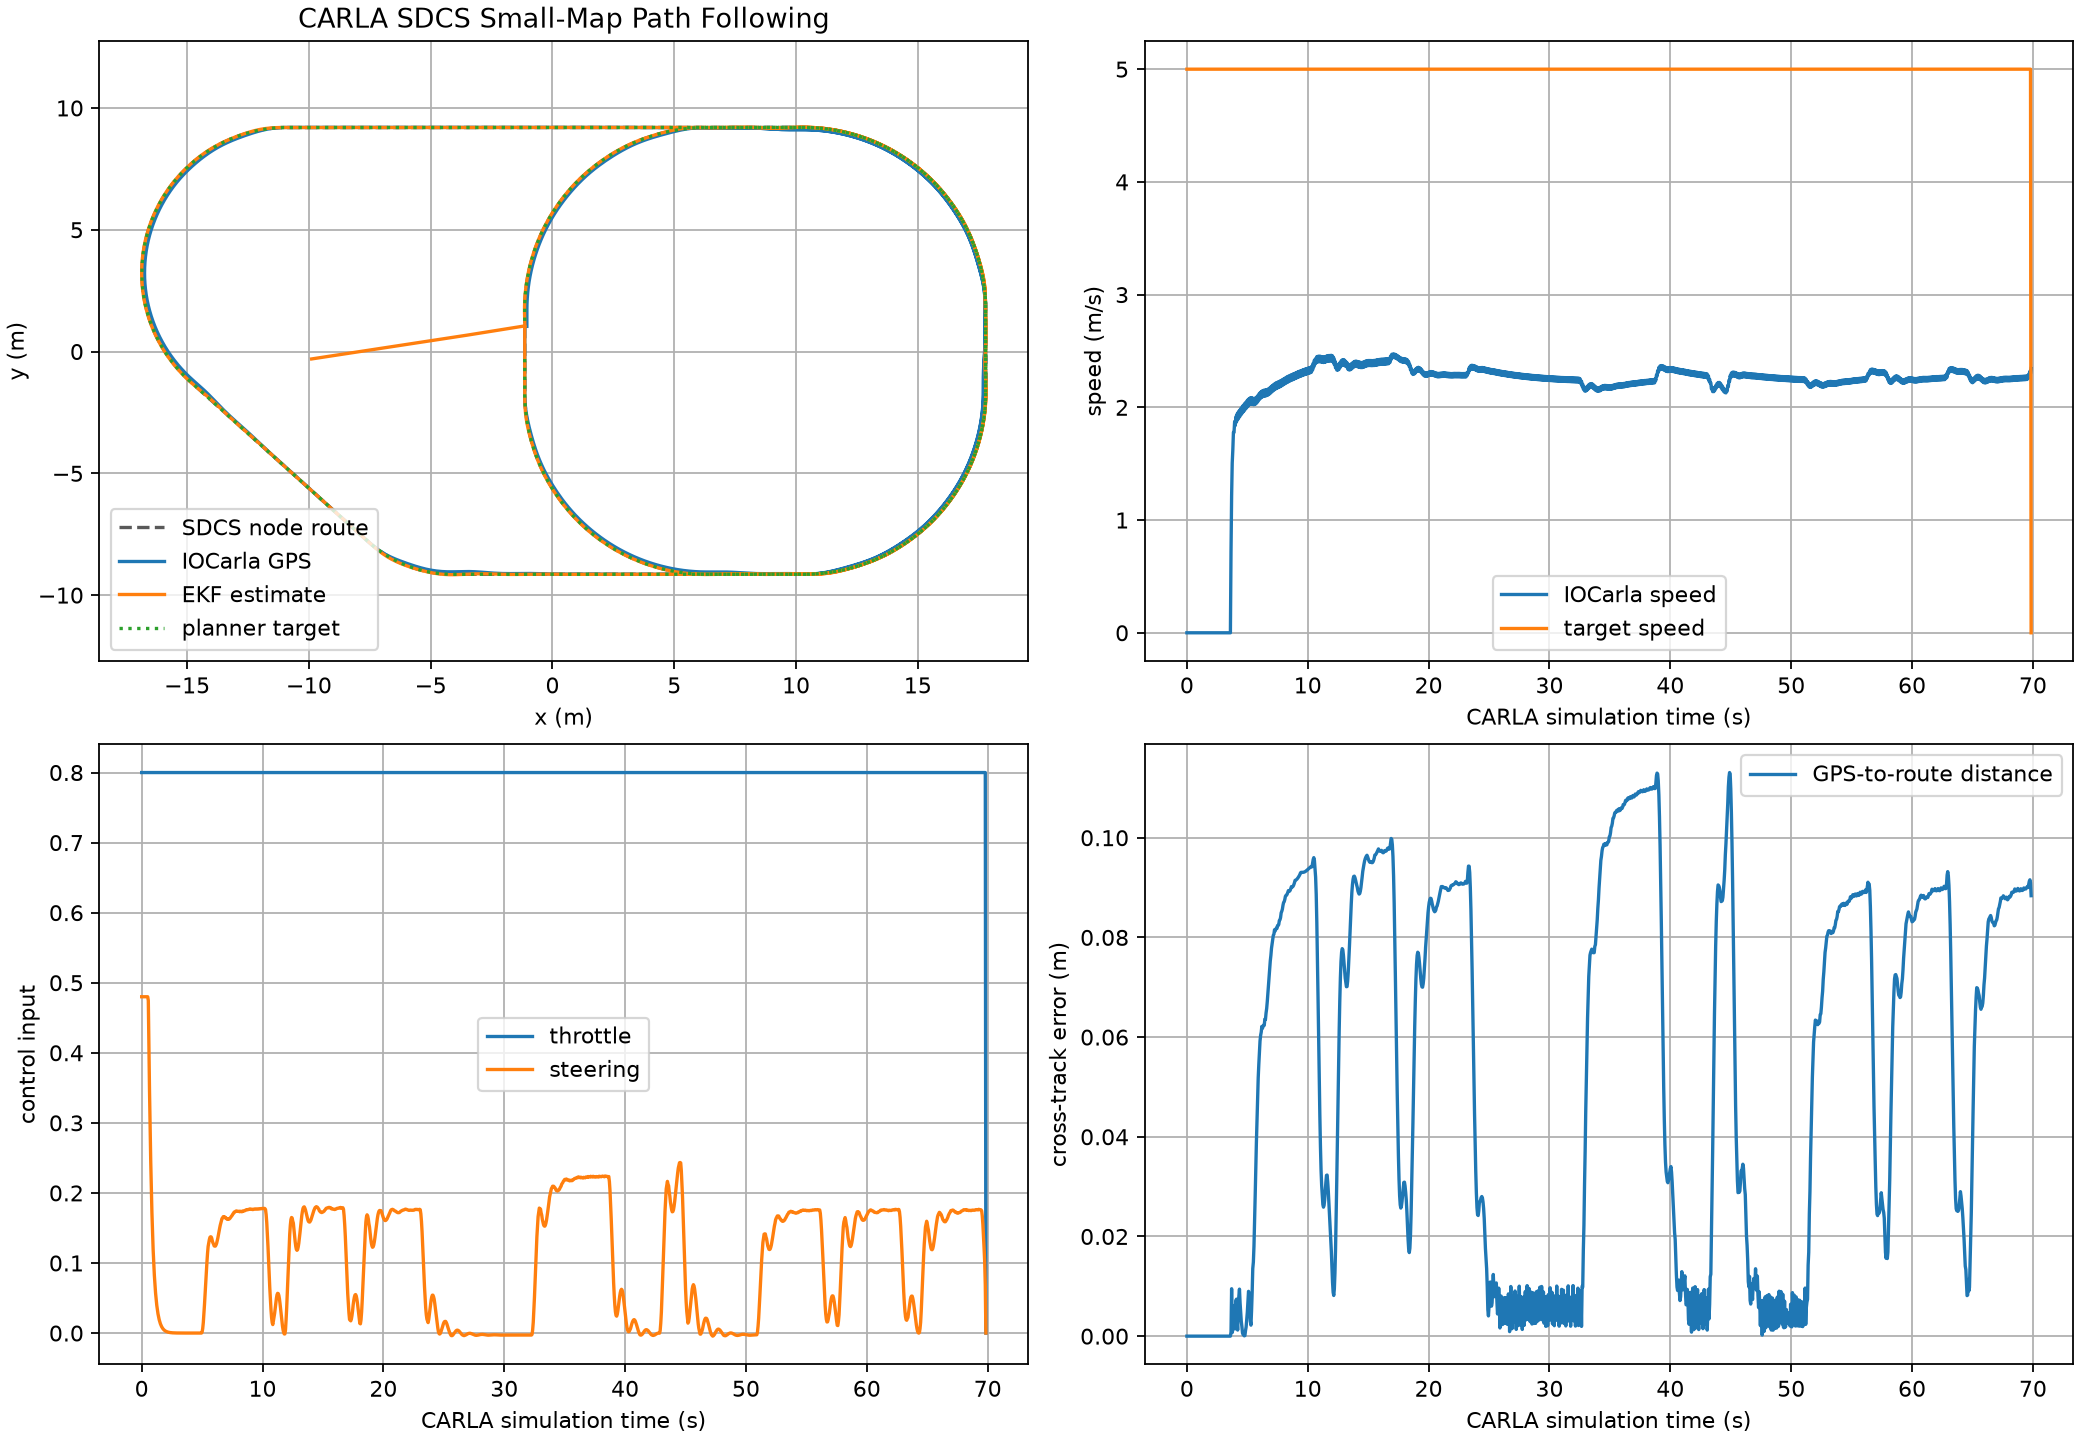

The data file committed next to this chart (first rows):
time_s, gps_x_m, gps_y_m, estimate_x_m, estimate_y_m, speed_mps, target_x_m, target_y_m, target_speed_mps, throttle, steering_rad, state, cross_track_error_m
97.43, -1.14, 1.053, -9.887, -0.3028, 0.0, -1.14, -0.3048, 5.0, 0.8, 0.48, RUNNING, 1.4333896324586932e-08
97.48, -1.14, 1.053, -7.856, 0.007124, 0.0, -1.14, -0.3048, 5.0, 0.8, 0.48, RUNNING, 1.4333896324586932e-08
97.53, -1.14, 1.053, -6.446, 0.221, 0.0, -1.14, -0.3048, 5.0, 0.8, 0.48, RUNNING, 1.4333896324586932e-08
97.58, -1.14, 1.053, -5.407, 0.3789, -2.2515700576422884e-06, -1.14, -0.3048, 5.0, 0.8, 0.48, RUNNING, 1.2096600780869343e-07
97.63, -1.14, 1.053, -4.612, 0.501, -5.985532680664363e-07, -1.14, -0.3048, 5.0, 0.8, 0.48, RUNNING, 4.779591771392025e-07
97.68, -1.14, 1.053, -3.987, 0.5981, -1.3463650737636803e-07, -1.14, -0.3048, 5.0, 0.8, 0.48, RUNNING, 4.89127002544769e-07
97.73, -1.14, 1.053, -3.486, 0.6767, -4.229167376237414e-09, -1.14, -0.3048, 5.0, 0.8, 0.48, RUNNING, 4.89127002544769e-07
97.78, -1.14, 1.053, -3.08, 0.7411, 1.3075198504491369e-08, -1.14, -0.3048, 5.0, 0.8, 0.48, RUNNING, 4.89127002544769e-07
97.83, -1.14, 1.053, -2.748, 0.7942, 1.8022027861615893e-08, -1.14, -0.3048, 5.0, 0.8, 0.48, RUNNING, 4.89127002544769e-07
97.88, -1.14, 1.053, -2.475, 0.8381, 8.223437923329292e-09, -1.14, -0.3048, 5.0, 0.8, 0.48, RUNNING, 4.89127002544769e-07
97.93, -1.14, 1.053, -2.25, 0.8745, 5.343417154231493e-08, -1.14, -0.3048, 5.0, 0.8, 0.48, RUNNING, 4.89127002544769e-07
97.98, -1.14, 1.053, -2.063, 0.9048, 4.127645857173257e-08, -1.14, -0.3048, 5.0, 0.8, 0.4745, RUNNING, 4.89127002544769e-07
98.03, -1.14, 1.053, -1.909, 0.9299, -6.123028121844231e-10, -1.14, -0.3048, 5.0, 0.8, 0.407, RUNNING, 4.89127002544769e-07
98.08, -1.14, 1.053, -1.78, 0.9508, 6.797520245846095e-09, -1.14, -0.3048, 5.0, 0.8, 0.3458, RUNNING, 4.89127002544769e-07
98.13, -1.14, 1.053, -1.673, 0.9681, 2.1419585970499334e-08, -1.14, -0.3048, 5.0, 0.8, 0.2917, RUNNING, 4.89127002544769e-07
98.18, -1.14, 1.053, -1.584, 0.9825, -6.199914745710536e-09, -1.14, -0.3048, 5.0, 0.8, 0.2449, RUNNING, 4.89127002544769e-07
98.23, -1.14, 1.053, -1.51, 0.9944, 3.6145600538729605e-09, -1.14, -0.3048, 5.0, 0.8, 0.205, RUNNING, 4.89127002544769e-07
98.28, -1.14, 1.053, -1.448, 1.004, -1.0538940383787785e-08, -1.14, -0.3048, 5.0, 0.8, 0.1712, RUNNING, 4.89127002544769e-07
98.33, -1.14, 1.053, -1.397, 1.013, 1.3578745357127133e-09, -1.14, -0.3048, 5.0, 0.8, 0.1427, RUNNING, 4.89127002544769e-07
98.38, -1.14, 1.053, -1.354, 1.019, 1.9311979054569637e-09, -1.14, -0.3048, 5.0, 0.8, 0.1189, RUNNING, 4.89127002544769e-07
98.43, -1.14, 1.053, -1.318, 1.025, -1.6115220032018742e-08, -1.14, -0.3048, 5.0, 0.8, 0.09907, RUNNING, 4.89127002544769e-07
98.48, -1.14, 1.053, -1.289, 1.03, 1.509883510739359e-08, -1.14, -0.3048, 5.0, 0.8, 0.0825, RUNNING, 4.89127002544769e-07
98.53, -1.14, 1.053, -1.264, 1.034, -9.197326072366175e-09, -1.14, -0.3048, 5.0, 0.8, 0.06869, RUNNING, 4.89127002544769e-07
98.58, -1.14, 1.053, -1.243, 1.037, 1.308876967367521e-09, -1.14, -0.3048, 5.0, 0.8, 0.0572, RUNNING, 4.89127002544769e-07
98.63, -1.14, 1.053, -1.226, 1.04, 1.6967488617788261e-09, -1.14, -0.3048, 5.0, 0.8, 0.04763, RUNNING, 4.89127002544769e-07
98.68, -1.14, 1.053, -1.212, 1.042, 2.2568499406219264e-09, -1.14, -0.3048, 5.0, 0.8, 0.03967, RUNNING, 4.89127002544769e-07
98.73, -1.14, 1.053, -1.2, 1.044, 2.1843453283762125e-09, -1.14, -0.3048, 5.0, 0.8, 0.03304, RUNNING, 4.89127002544769e-07
98.78, -1.14, 1.053, -1.19, 1.045, 3.68303754268903e-09, -1.14, -0.3048, 5.0, 0.8, 0.02752, RUNNING, 4.89127002544769e-07
98.83, -1.14, 1.053, -1.181, 1.046, -1.2484738562626374e-08, -1.14, -0.3048, 5.0, 0.8, 0.02292, RUNNING, 4.89127002544769e-07
98.88, -1.14, 1.053, -1.175, 1.047, 4.642596524106411e-09, -1.14, -0.3048, 5.0, 0.8, 0.01909, RUNNING, 4.89127002544769e-07
98.93, -1.14, 1.053, -1.169, 1.048, 3.7091242215915624e-09, -1.14, -0.3048, 5.0, 0.8, 0.01591, RUNNING, 4.89127002544769e-07
98.98, -1.14, 1.053, -1.164, 1.049, 1.479792029323364e-08, -1.14, -0.3048, 5.0, 0.8, 0.01325, RUNNING, 4.89127002544769e-07
99.03, -1.14, 1.053, -1.16, 1.05, 1.3473174296790207e-08, -1.14, -0.3048, 5.0, 0.8, 0.01104, RUNNING, 4.89127002544769e-07
99.08, -1.14, 1.053, -1.157, 1.05, 1.3747261714944577e-08, -1.14, -0.3048, 5.0, 0.8, 0.0092, RUNNING, 4.89127002544769e-07
99.13, -1.14, 1.053, -1.154, 1.051, -3.540133492432357e-09, -1.14, -0.3048, 5.0, 0.8, 0.007665, RUNNING, 4.89127002544769e-07
99.18, -1.14, 1.053, -1.152, 1.051, -4.770730627417253e-09, -1.14, -0.3048, 5.0, 0.8, 0.006387, RUNNING, 4.89127002544769e-07
99.23, -1.14, 1.053, -1.15, 1.051, 9.512066540235297e-09, -1.14, -0.3048, 5.0, 0.8, 0.005322, RUNNING, 4.89127002544769e-07
99.28, -1.14, 1.053, -1.148, 1.051, 8.843551766219629e-09, -1.14, -0.3048, 5.0, 0.8, 0.004435, RUNNING, 4.89127002544769e-07
99.33, -1.14, 1.053, -1.147, 1.052, -7.933196670693436e-09, -1.14, -0.3048, 5.0, 0.8, 0.003696, RUNNING, 4.89127002544769e-07
99.38, -1.14, 1.053, -1.146, 1.052, 5.951405592794925e-09, -1.14, -0.3048, 5.0, 0.8, 0.00308, RUNNING, 4.89127002544769e-07
99.43, -1.14, 1.053, -1.145, 1.052, -1.549666823467034e-08, -1.14, -0.3048, 5.0, 0.8, 0.002566, RUNNING, 4.89127002544769e-07
99.48, -1.14, 1.053, -1.144, 1.052, 1.5169269674444253e-09, -1.14, -0.3048, 5.0, 0.8, 0.002138, RUNNING, 4.89127002544769e-07
99.53, -1.14, 1.053, -1.143, 1.052, 2.053562743565903e-09, -1.14, -0.3048, 5.0, 0.8, 0.001782, RUNNING, 4.89127002544769e-07
99.58, -1.14, 1.053, -1.143, 1.052, 1.861457344371845e-08, -1.14, -0.3048, 5.0, 0.8, 0.001485, RUNNING, 4.89127002544769e-07
99.63, -1.14, 1.053, -1.142, 1.052, 5.602152080130041e-09, -1.14, -0.3048, 5.0, 0.8, 0.001237, RUNNING, 4.89127002544769e-07
99.68, -1.14, 1.053, -1.142, 1.052, 5.532557868427366e-09, -1.14, -0.3048, 5.0, 0.8, 0.001031, RUNNING, 4.89127002544769e-07
99.73, -1.14, 1.053, -1.142, 1.052, 6.393648666396293e-09, -1.14, -0.3048, 5.0, 0.8, 0.0008593, RUNNING, 4.89127002544769e-07
99.78, -1.14, 1.053, -1.141, 1.052, 5.032087786352423e-09, -1.14, -0.3048, 5.0, 0.8, 0.000716, RUNNING, 4.89127002544769e-07
99.83, -1.14, 1.053, -1.141, 1.052, 8.84664916138839e-10, -1.14, -0.3048, 5.0, 0.8, 0.0005967, RUNNING, 4.89127002544769e-07
99.88, -1.14, 1.053, -1.141, 1.052, 2.3333764044087243e-09, -1.14, -0.3048, 5.0, 0.8, 0.0004972, RUNNING, 4.89127002544769e-07
99.93, -1.14, 1.053, -1.141, 1.052, -1.2725267482241866e-08, -1.14, -0.3048, 5.0, 0.8, 0.0004143, RUNNING, 4.89127002544769e-07
99.98, -1.14, 1.053, -1.141, 1.053, 3.3096012477597486e-09, -1.14, -0.3048, 5.0, 0.8, 0.0003452, RUNNING, 4.89127002544769e-07
100, -1.14, 1.053, -1.141, 1.053, 3.1800550388921604e-09, -1.14, -0.3048, 5.0, 0.8, 0.0002877, RUNNING, 4.89127002544769e-07
100.1, -1.14, 1.053, -1.14, 1.053, 1.2215053032706434e-09, -1.14, -0.3048, 5.0, 0.8, 0.0002397, RUNNING, 4.89127002544769e-07
100.1, -1.14, 1.053, -1.14, 1.053, -1.3995425906235396e-08, -1.14, -0.3048, 5.0, 0.8, 0.0001997, RUNNING, 4.89127002544769e-07
100.2, -1.14, 1.053, -1.14, 1.053, 6.286568960591575e-10, -1.14, -0.3048, 5.0, 0.8, 0.0001664, RUNNING, 4.89127002544769e-07
100.2, -1.14, 1.053, -1.14, 1.053, 0.0, -1.14, -0.3048, 5.0, 0.8, 0.0001387, RUNNING, 4.89127002544769e-07
100.3, -1.14, 1.053, -1.14, 1.053, 1.122815622865808e-09, -1.14, -0.3048, 5.0, 0.8, 0.0001155, RUNNING, 4.89127002544769e-07
100.3, -1.14, 1.053, -1.14, 1.053, 1.662142793048491e-08, -1.14, -0.3048, 5.0, 0.8, 9.625127048784599e-05, RUNNING, 4.89127002544769e-07
100.4, -1.14, 1.053, -1.14, 1.053, 3.2646899949594085e-09, -1.14, -0.3048, 5.0, 0.8, 8.018597075765133e-05, RUNNING, 4.89127002544769e-07
... 1,338 more rows
